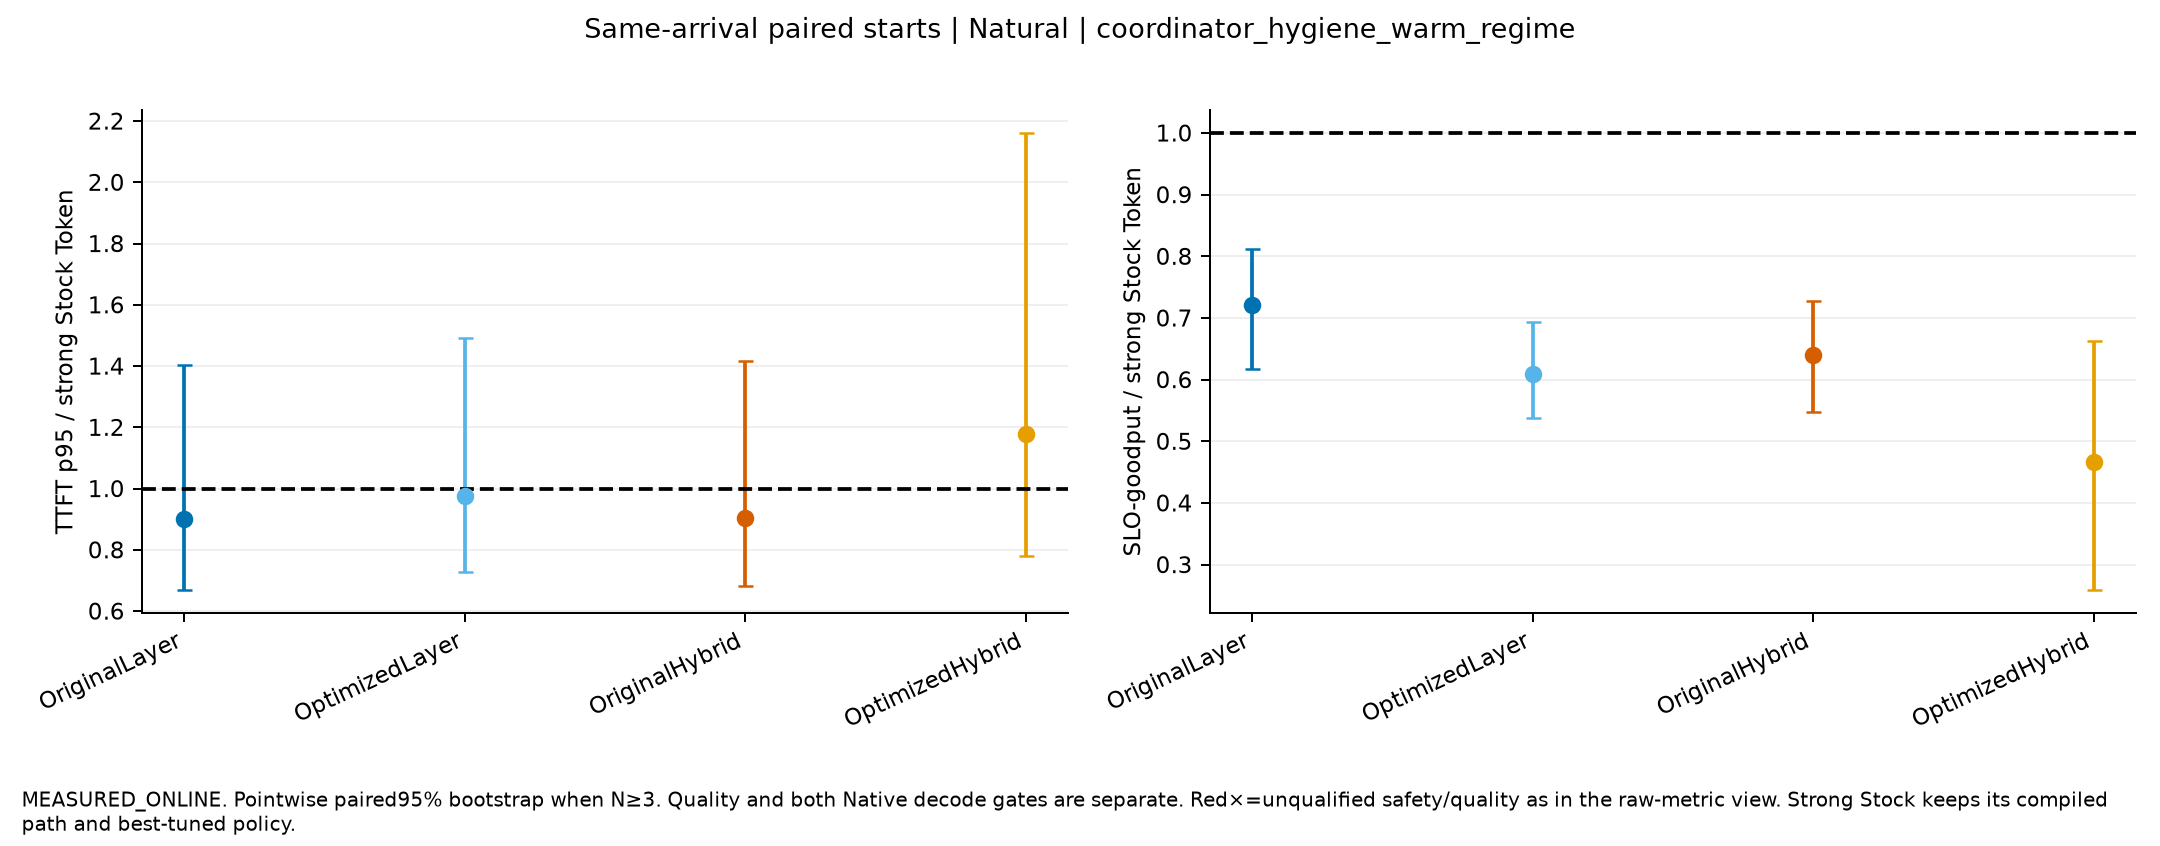

Values plotted in this chart, from the file beside it:
mode, left, right, paired_starts, quality_passed_all_paired_starts, runtime_policy_passed_all_paired_starts, per_start_request_output_work_exact, ratios, P_critical_path_ratio, P_critical_path_delta_ms, mean_host_delta_ms, evidence, scope, execution_conditions
Natural, OriginalLayer, StockToken, 3, True, True, [false, false, false], {"TTFT_p95_ms": {"estimate": 0.901303789…, {"estimate": 2.8486602965164733, "CI95":…, {"estimate": 1442.9790584480443, "CI95":…, {"TTFT_ms": {"estimate": 613.73444504958…, MEASURED_ONLINE_PAIRED_START_COMPARISON, Same physical pair and request/arrival c…, [{"name": "PC_WarmC3V10_Natural_s0_Stock…
Natural, OptimizedLayer, StockToken, 3, True, True, [false, false, false], {"TTFT_p95_ms": {"estimate": 0.975970502…, {"estimate": 1.768690963784411, "CI95": …, {"estimate": 600.0047522247768, "CI95": …, {"TTFT_ms": {"estimate": 1524.4387648805…, MEASURED_ONLINE_PAIRED_START_COMPARISON, Same physical pair and request/arrival c…, [{"name": "PC_WarmC3V10_Natural_s0_Stock…
Natural, OriginalHybrid, StockToken, 3, True, True, [false, false, false], {"TTFT_p95_ms": {"estimate": 0.903690284…, {"estimate": 3.1951706396371367, "CI95":…, {"estimate": 1713.4490683254426, "CI95":…, {"TTFT_ms": {"estimate": 830.79531294060…, MEASURED_ONLINE_PAIRED_START_COMPARISON, Same physical pair and request/arrival c…, [{"name": "PC_WarmC3V10_Natural_s0_Stock…
Natural, OptimizedHybrid, StockToken, 3, True, True, [false, false, false], {"TTFT_p95_ms": {"estimate": 1.178124467…, {"estimate": 5.06726805122934, "CI95": […, {"estimate": 3174.72205903808, "CI95": […, {"TTFT_ms": {"estimate": 2958.7641701251…, MEASURED_ONLINE_PAIRED_START_COMPARISON, Same physical pair and request/arrival c…, [{"name": "PC_WarmC3V10_Natural_s0_Stock…
